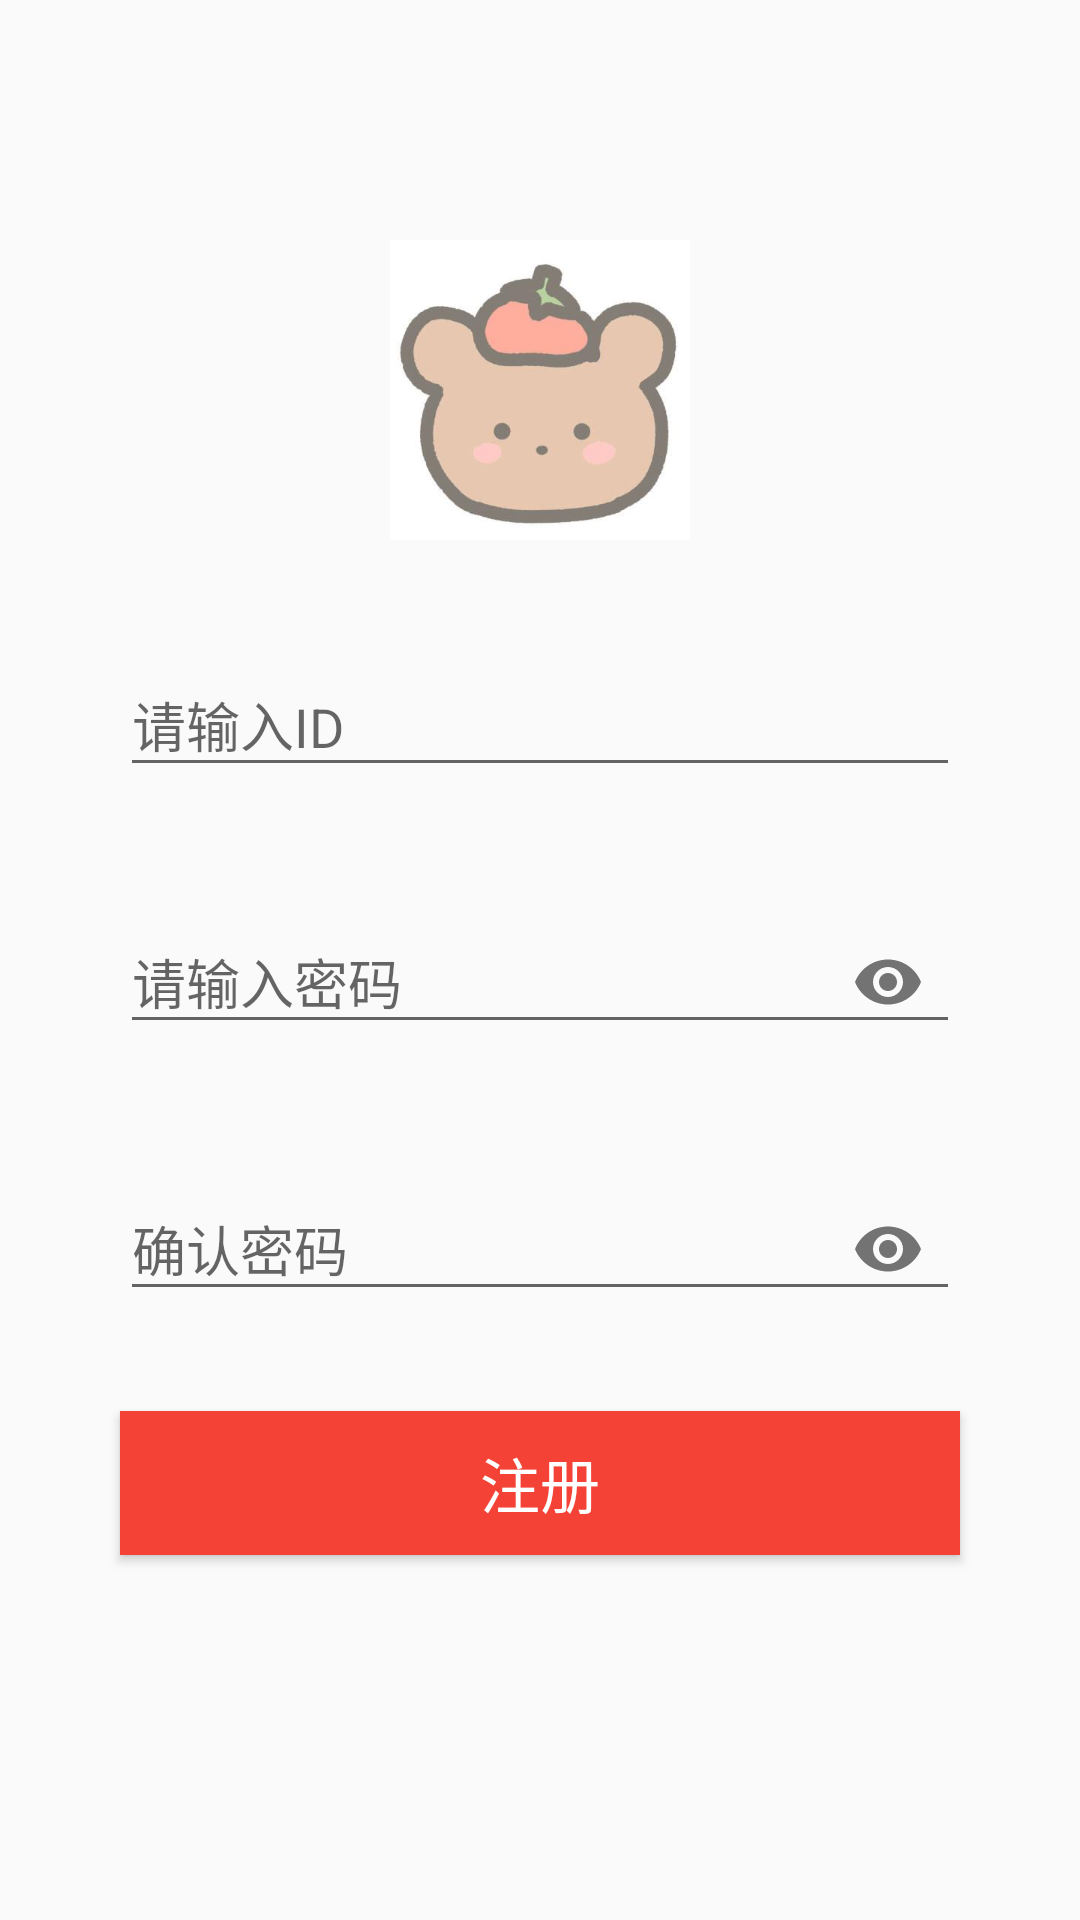

Layout XML and referenced resources for this Android screen:
<!-- AndroidManifest.xml: application theme AppTheme -->
<!-- res/layout/activity_regist.xml -->
<?xml version="1.0" encoding="utf-8"?>
<LinearLayout xmlns:android="http://schemas.android.com/apk/res/android"
    android:layout_width="match_parent"
    android:layout_height="match_parent"
    xmlns:app="http://schemas.android.com/apk/res-auto"
    android:orientation="vertical">

    <ImageView
        android:id="@+id/regist_logo"
        android:layout_width="100dp"
        android:layout_height="100dp"
        android:layout_gravity="center"
        android:layout_marginTop="80dp"
        android:src="@drawable/logo" />
    <com.google.android.material.textfield.TextInputLayout
        android:id="@+id/input_regist_id"
        android:layout_width="match_parent"
        android:layout_height="wrap_content"
        android:layout_marginLeft="40dp"
        android:layout_marginRight="40dp"
        android:layout_marginTop="30dp"
        android:hint="请输入ID">
    <EditText
        android:id="@+id/regist_id"
        android:layout_width="match_parent"
        android:layout_height="wrap_content"
        />
    </com.google.android.material.textfield.TextInputLayout>

    <com.google.android.material.textfield.TextInputLayout
        android:id="@+id/input_regist_password1"
        android:layout_width="match_parent"
        android:layout_height="wrap_content"
        android:layout_marginLeft="40dp"
        android:layout_marginRight="40dp"
        android:layout_marginTop="30dp"
        app:passwordToggleEnabled="true"
        android:hint="请输入密码">
    <EditText
        android:inputType="textPassword"
        android:id="@+id/regist_password1"
        android:layout_width="match_parent"
        android:layout_height="wrap_content" />
    </com.google.android.material.textfield.TextInputLayout>

    <com.google.android.material.textfield.TextInputLayout
        android:id="@+id/input_regist_password2"
        android:layout_width="match_parent"
        android:layout_height="wrap_content"
        android:layout_marginLeft="40dp"
        android:layout_marginRight="40dp"
        android:layout_marginTop="30dp"
        app:passwordToggleEnabled="true"
        android:hint="确认密码">
    <EditText
        android:inputType="textPassword"
        android:id="@+id/regist_password2"
        android:layout_width="match_parent"
        android:layout_height="wrap_content"
        />
    </com.google.android.material.textfield.TextInputLayout>
    <Button
        android:id="@+id/regist_button"
        android:layout_width="match_parent"
        android:layout_height="wrap_content"
        android:layout_marginLeft="40dp"
        android:layout_marginTop="30dp"
        android:layout_marginRight="40dp"
        android:background="#F44336"
        android:text="注册"
        android:textColor="#ffffff"
        android:textSize="20dp" />


</LinearLayout>
<!-- resources referenced by this layout -->
<resources>
  <!-- drawable logo: jpg bitmap (drawable, 9035 bytes) -->
  <style name="AppTheme" parent="Theme.AppCompat.Light.DarkActionBar">
          
          <item name="android:windowLightStatusBar">true</item>
          <item name="colorPrimary">@color/colorPrimary</item>
          <item name="colorPrimaryDark">@color/colorPrimaryDark</item>
          <item name="colorAccent">@color/colorAccent</item>
      </style>
  <!-- not gathered from this repository: default colours our renderer supplied (Android Studio template values) -->
  <color name="colorPrimary">#FF6200EE</color>
  <color name="colorPrimaryDark">#FF3700B3</color>
  <color name="colorAccent">#FF03DAC5</color>
</resources>
